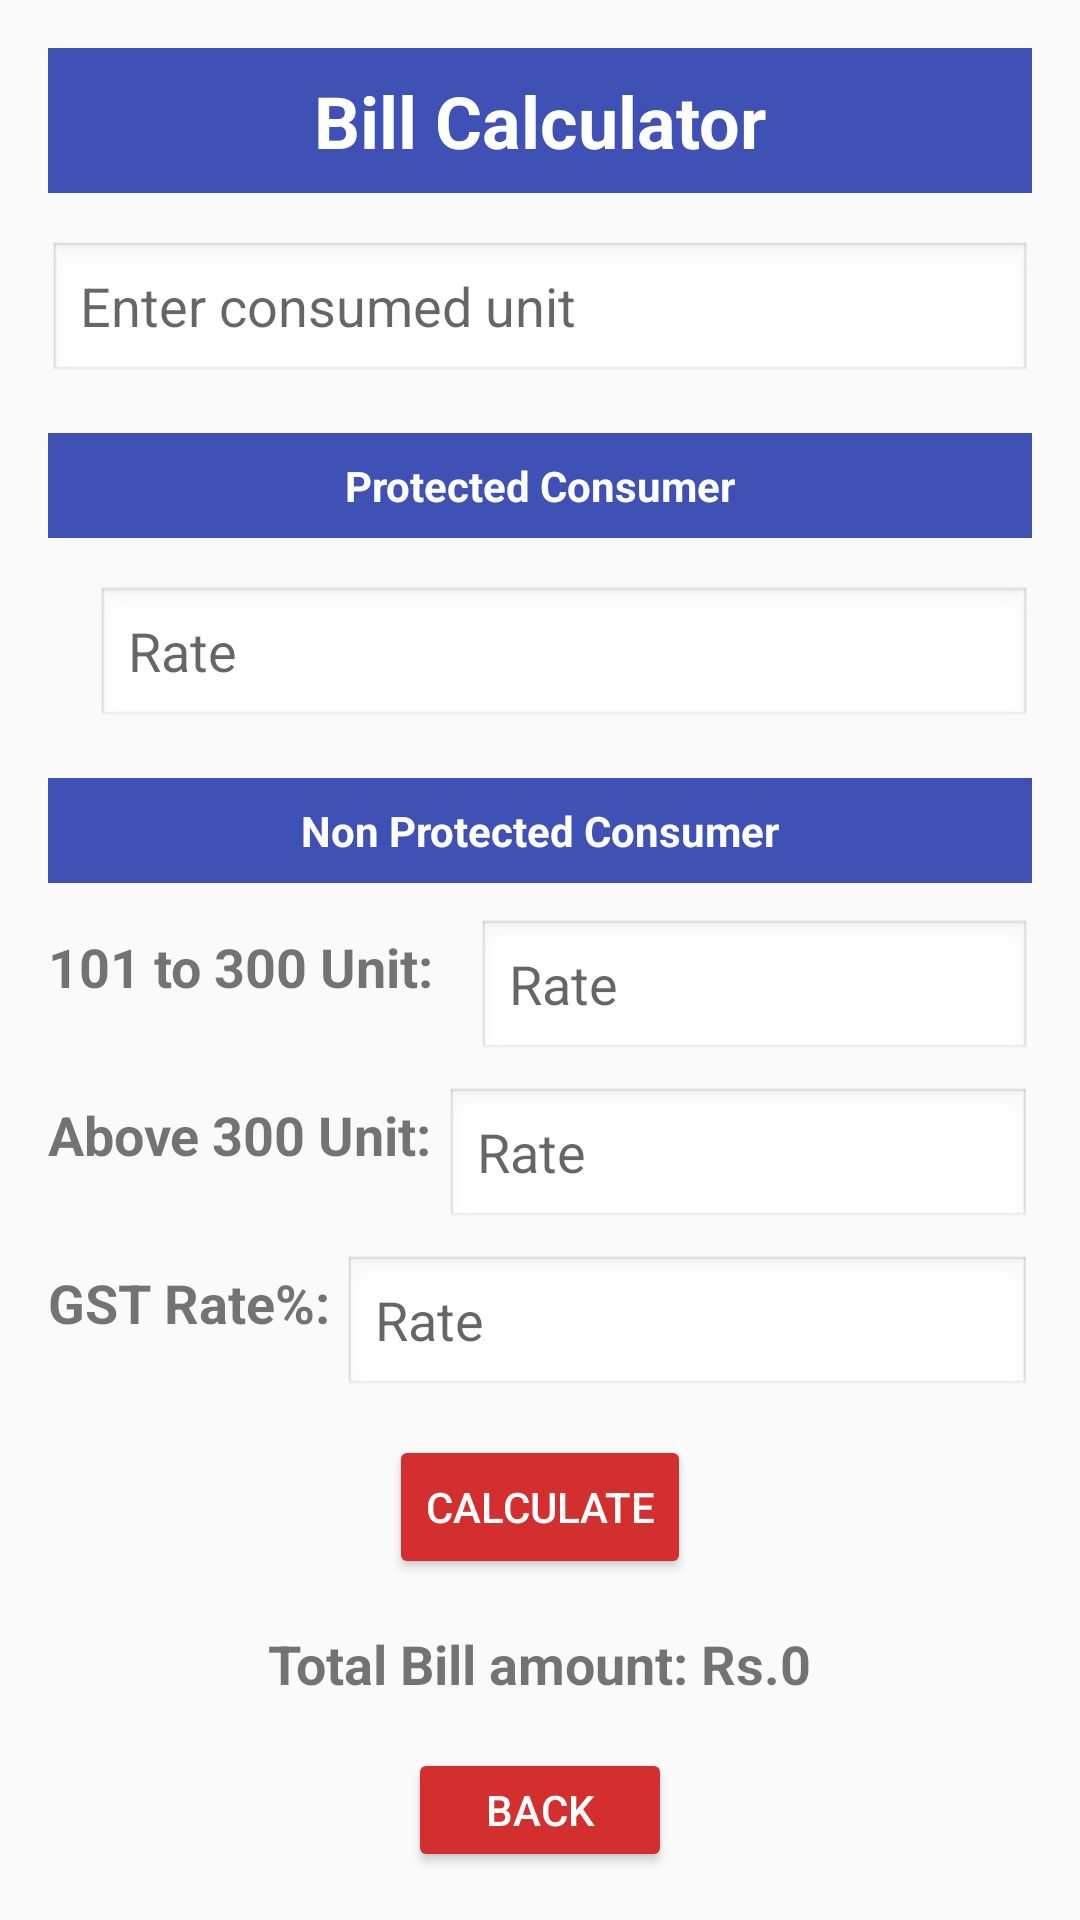

Here is an Android app screen rendered from its layout file. Give the layout XML and the strings, colors and styles it references.
<!-- AndroidManifest.xml: application theme Theme.NetEnergyMeetring -->
<!-- res/layout/activity_bill_calculate.xml -->
<?xml version="1.0" encoding="utf-8"?>
<LinearLayout xmlns:android="http://schemas.android.com/apk/res/android"
    xmlns:app="http://schemas.android.com/apk/res-auto"
    xmlns:tools="http://schemas.android.com/tools"
    android:id="@+id/main"
    android:layout_width="match_parent"
    android:layout_height="match_parent"
    tools:context=".BillCalculateActivity">


    <RelativeLayout
        android:layout_width="match_parent"
        android:layout_height="match_parent"
        android:padding="16dp">

        
        <TextView
            android:id="@+id/titleText"
            android:layout_width="match_parent"
            android:layout_height="wrap_content"
            android:text="Bill Calculator"
            android:textSize="24sp"
            android:textStyle="bold"
            android:background="#3F51B5"
            android:textAlignment="center"
            android:padding="8dp"
            android:textColor="#FFFFFF"
            android:layout_alignParentTop="true"
            android:layout_centerHorizontal="true" />

        
        <EditText
            android:id="@+id/inputUnits"
            android:layout_width="match_parent"
            android:layout_height="wrap_content"
            android:hint="Enter consumed unit"
            android:inputType="number"
            android:layout_below="@id/titleText"
            android:layout_marginTop="16dp"
            android:background="@android:drawable/edit_text" />

        
        <TextView
            android:id="@+id/protectedConsumerText"
            android:layout_width="match_parent"
            android:layout_height="wrap_content"
            android:text="Protected Consumer"
            android:textStyle="bold"
            android:textAlignment="center"
            android:padding="8dp"
            android:textColor="@color/white"
            android:background="#3F51B5"
            android:layout_below="@id/inputUnits"
            android:layout_marginTop="16dp" />

        
        <EditText
            android:id="@+id/protectedRateInput"
            android:layout_width="match_parent"
            android:layout_height="wrap_content"
            android:hint="Rate"
            android:inputType="numberDecimal"
            android:layout_below="@id/protectedConsumerText"
            android:layout_marginLeft="16dp"
            android:layout_marginTop="16dp"
            android:background="@android:drawable/edit_text" />


        
        <TextView
            android:id="@+id/nonProtectedText"
            android:layout_width="match_parent"
            android:layout_height="wrap_content"
            android:text="Non Protected Consumer"
            android:textStyle="bold"
            android:padding="8dp"
            android:textAlignment="center"
            android:textColor="@color/white"
            android:background="#3F51B5"
            android:layout_below="@id/protectedRateInput"
            android:layout_marginTop="16dp" />

        

        <LinearLayout
            android:id="@+id/rate201to300Layout"
            android:layout_width="match_parent"
            android:layout_height="wrap_content"
            android:orientation="horizontal"
            android:layout_below="@+id/nonProtectedText"
            android:gravity="center"
            >
            <TextView
                android:layout_width="wrap_content"
                android:layout_height="wrap_content"
                android:text="101 to 300 Unit: "
                android:layout_below="@id/calculateButton"
                android:textSize="18sp"
                android:textStyle="bold"
                android:layout_centerHorizontal="true" />

            <EditText
                android:id="@+id/rate201to300Input"
                android:layout_width="match_parent"
                android:layout_height="wrap_content"
                android:hint="Rate"
                android:inputType="numberDecimal"
                android:layout_marginLeft="10dp"
                android:layout_below="@id/nonProtectedText"
                android:layout_marginTop="8dp"
                android:background="@android:drawable/edit_text" />

        </LinearLayout>

        <LinearLayout
            android:id="@+id/rate300Layout"
            android:layout_width="match_parent"
            android:layout_height="wrap_content"
            android:orientation="horizontal"
            android:layout_below="@+id/rate201to300Layout"
            android:gravity="center|start"
            >
            <TextView
                android:layout_width="wrap_content"
                android:layout_height="wrap_content"
                android:text="Above 300 Unit: "
                android:layout_below="@id/calculateButton"
                android:textSize="18sp"
                android:textStyle="bold"
                android:layout_centerHorizontal="true" />

            <EditText
                android:id="@+id/rateAbove300Input"
                android:layout_width="match_parent"
                android:layout_height="wrap_content"
                android:hint="Rate"
                android:inputType="numberDecimal"
                android:layout_below="@id/rate201to300Layout"
                android:layout_marginTop="8dp"
                android:background="@android:drawable/edit_text" />

        </LinearLayout>


        <LinearLayout
            android:id="@+id/gstLayout"
            android:layout_width="match_parent"
            android:layout_height="wrap_content"
            android:orientation="horizontal"
            android:layout_below="@+id/rate300Layout"
            android:gravity="center|start"
            >
            <TextView
                android:layout_width="wrap_content"
                android:layout_height="wrap_content"
                android:text="GST Rate%: "
                android:layout_below="@id/calculateButton"
                android:textSize="18sp"
                android:textStyle="bold"
                android:layout_centerHorizontal="true" />

            <EditText
                android:id="@+id/gstInput"
                android:layout_width="match_parent"
                android:layout_height="wrap_content"
                android:hint="Rate"
                android:inputType="numberDecimal"
                android:layout_below="@id/rate300Layout"
                android:layout_marginTop="8dp"
                android:background="@android:drawable/edit_text" />

        </LinearLayout>


        

        


        
        <Button
            android:id="@+id/calculateButton"
            android:layout_width="wrap_content"
            android:layout_height="wrap_content"
            android:text="Calculate"
            android:layout_below="@id/gstLayout"
            android:layout_marginTop="16dp"
            android:backgroundTint="#D32F2F"
            android:textColor="#FFFFFF"
            android:layout_centerHorizontal="true" />

        
        <TextView
            android:id="@+id/totalBillText"
            android:layout_width="wrap_content"
            android:layout_height="wrap_content"
            android:text="Total Bill amount: Rs.0"
            android:layout_below="@id/calculateButton"
            android:layout_marginTop="16dp"
            android:textSize="18sp"
            android:textStyle="bold"
            android:layout_centerHorizontal="true" />


        <Button
            android:id="@+id/backButton"
            android:layout_width="wrap_content"
            android:layout_height="wrap_content"
            android:text="Back"
            android:layout_below="@id/totalBillText"
            android:layout_marginTop="16dp"
            android:backgroundTint="#D32F2F"
            android:textColor="#FFFFFF"
            android:layout_centerHorizontal="true" />

    </RelativeLayout>



</LinearLayout>
<!-- resources referenced by this layout -->
<resources>
  <color name="white">#FFFFFFFF</color>
  <style name="Theme.NetEnergyMeetring" parent="Theme.AppCompat.DayNight.NoActionBar">
          
          <item name="colorPrimary">@color/purple_500</item>
          <item name="colorPrimaryVariant">@color/purple_700</item>
          <item name="colorOnPrimary">@color/white</item>
          
          <item name="colorSecondary">@color/teal_200</item>
          <item name="colorSecondaryVariant">@color/teal_700</item>
          <item name="colorOnSecondary">@color/black</item>
          
          <item name="android:statusBarColor" tools:targetApi="l">?attr/colorPrimaryVariant</item>
          
      </style>
  <color name="purple_500">#283b93</color>
  <color name="purple_700">#283b93</color>
  <color name="teal_200">#FF03DAC5</color>
  <color name="teal_700">#FF018786</color>
  <color name="black">#FF000000</color>
</resources>
